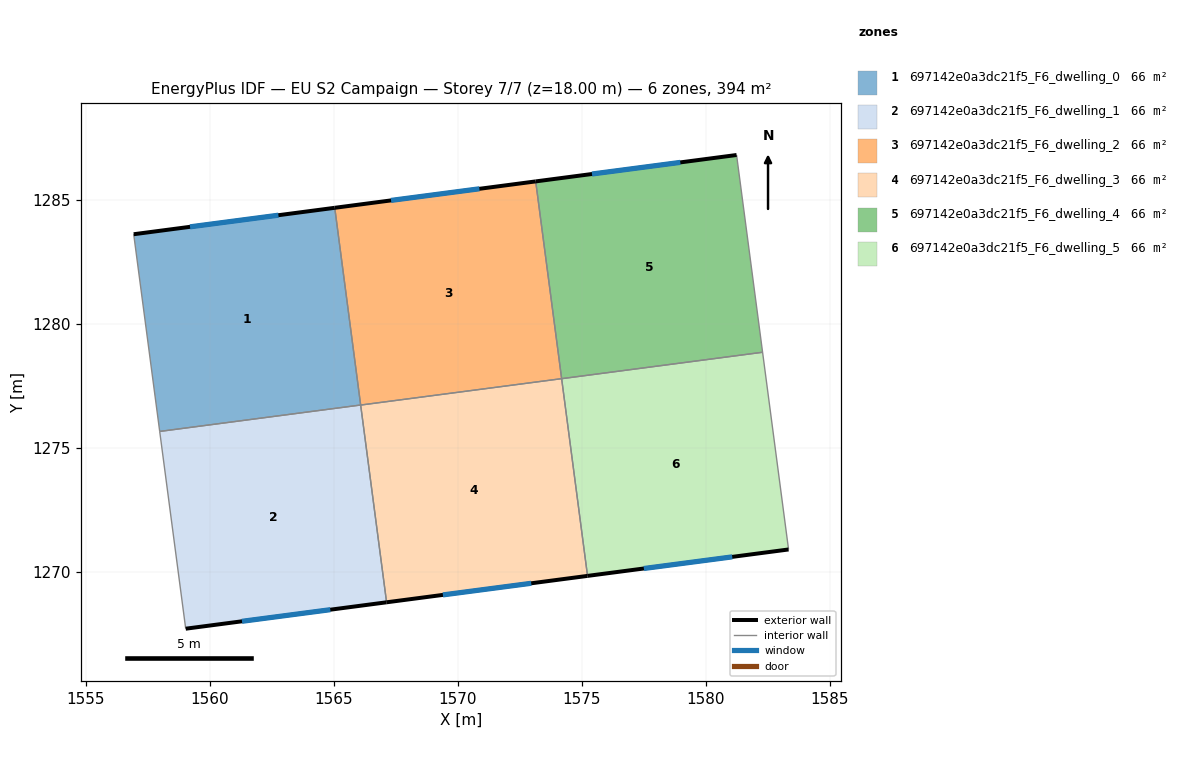
=== STOREY PLAN SPEC (per zone: floor XY polygon, exterior-wall plan segments, windows/doors) ===
zone 1: 697142e0a3dc21f5_F6_dwelling_0  (65.6 m²)
  floor: (1565.04, 1284.69) (1566.08, 1276.74) (1557.97, 1275.67) (1556.93, 1283.63)
  exterior wall: (1565.04, 1284.69) – (1556.93, 1283.63)  [8.2 m]
    window: (1562.76, 1284.39) – (1559.20, 1283.93)  [4.7 m²]
  interior walls: 3
zone 2: 697142e0a3dc21f5_F6_dwelling_1  (65.6 m²)
  floor: (1566.08, 1276.74) (1567.13, 1268.78) (1559.02, 1267.71) (1557.97, 1275.67)
  exterior wall: (1559.02, 1267.71) – (1567.13, 1268.78)  [8.2 m]
    window: (1561.29, 1268.01) – (1564.86, 1268.48)  [4.7 m²]
  interior walls: 3
zone 3: 697142e0a3dc21f5_F6_dwelling_2  (65.6 m²)
  floor: (1573.14, 1285.76) (1574.19, 1277.80) (1566.08, 1276.74) (1565.04, 1284.69)
  exterior wall: (1573.14, 1285.76) – (1565.04, 1284.69)  [8.2 m]
    window: (1570.87, 1285.46) – (1567.31, 1284.99)  [4.7 m²]
  interior walls: 3
zone 4: 697142e0a3dc21f5_F6_dwelling_3  (65.6 m²)
  floor: (1574.19, 1277.80) (1575.23, 1269.84) (1567.13, 1268.78) (1566.08, 1276.74)
  exterior wall: (1567.13, 1268.78) – (1575.23, 1269.84)  [8.2 m]
    window: (1569.40, 1269.08) – (1572.96, 1269.55)  [4.7 m²]
  interior walls: 3
zone 5: 697142e0a3dc21f5_F6_dwelling_4  (65.6 m²)
  floor: (1581.24, 1286.82) (1582.29, 1278.87) (1574.19, 1277.80) (1573.14, 1285.76)
  exterior wall: (1581.24, 1286.82) – (1573.14, 1285.76)  [8.2 m]
    window: (1578.97, 1286.52) – (1575.41, 1286.06)  [4.7 m²]
  interior walls: 3
zone 6: 697142e0a3dc21f5_F6_dwelling_5  (65.6 m²)
  floor: (1582.29, 1278.87) (1583.34, 1270.91) (1575.23, 1269.84) (1574.19, 1277.80)
  exterior wall: (1575.23, 1269.84) – (1583.34, 1270.91)  [8.2 m]
    window: (1577.51, 1270.14) – (1581.07, 1270.61)  [4.7 m²]
  interior walls: 3

=== DERIVED (storey summary) ===
Building: EU S2 Campaign
Storey: 7 of 7  (floor level z = 18.00 m)
Storey gross floor area: 393.7 m²
Zones on this storey: 6
  - 697142e0a3dc21f5_F6_dwelling_0: floor 65.6 m²; exterior wall 8.2 m (24.5 m²); 1 window(s) 4.7 m²; WWR 19.3%
  - 697142e0a3dc21f5_F6_dwelling_1: floor 65.6 m²; exterior wall 8.2 m (24.5 m²); 1 window(s) 4.7 m²; WWR 19.3%
  - 697142e0a3dc21f5_F6_dwelling_2: floor 65.6 m²; exterior wall 8.2 m (24.5 m²); 1 window(s) 4.7 m²; WWR 19.3%
  - 697142e0a3dc21f5_F6_dwelling_3: floor 65.6 m²; exterior wall 8.2 m (24.5 m²); 1 window(s) 4.7 m²; WWR 19.3%
  - 697142e0a3dc21f5_F6_dwelling_4: floor 65.6 m²; exterior wall 8.2 m (24.5 m²); 1 window(s) 4.7 m²; WWR 19.3%
  - 697142e0a3dc21f5_F6_dwelling_5: floor 65.6 m²; exterior wall 8.2 m (24.5 m²); 1 window(s) 4.7 m²; WWR 19.3%
Zone adjacency (shared interzone walls):
  - 697142e0a3dc21f5_F6_dwelling_0 ↔ 697142e0a3dc21f5_F6_dwelling_1
  - 697142e0a3dc21f5_F6_dwelling_0 ↔ 697142e0a3dc21f5_F6_dwelling_2
  - 697142e0a3dc21f5_F6_dwelling_1 ↔ 697142e0a3dc21f5_F6_dwelling_3
  - 697142e0a3dc21f5_F6_dwelling_2 ↔ 697142e0a3dc21f5_F6_dwelling_3
  - 697142e0a3dc21f5_F6_dwelling_2 ↔ 697142e0a3dc21f5_F6_dwelling_4
  - 697142e0a3dc21f5_F6_dwelling_3 ↔ 697142e0a3dc21f5_F6_dwelling_5
  - 697142e0a3dc21f5_F6_dwelling_4 ↔ 697142e0a3dc21f5_F6_dwelling_5